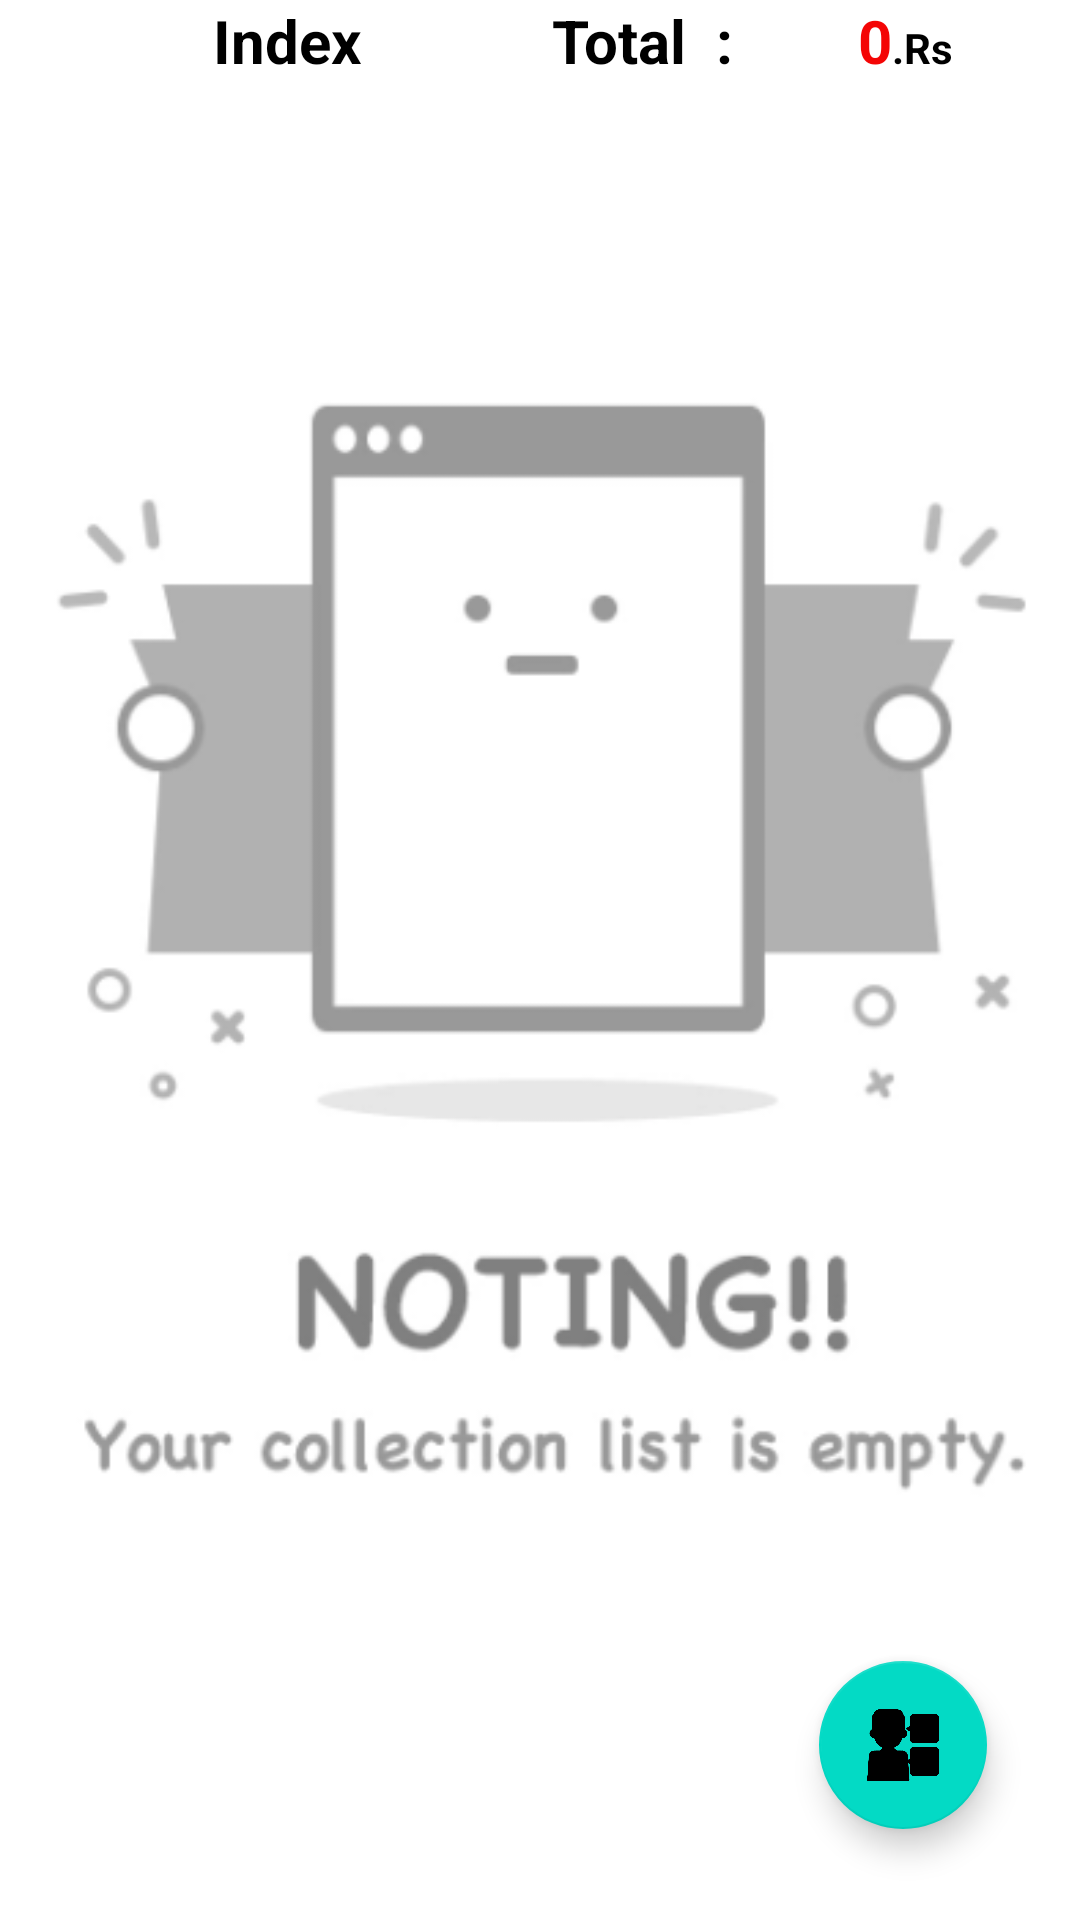

Produce the Android XML layout that renders to this screen, including the resource entries it uses.
<!-- AndroidManifest.xml: application theme Theme.OmSai -->
<!-- res/layout/activity_main.xml -->
<?xml version="1.0" encoding="utf-8"?>
<androidx.constraintlayout.widget.ConstraintLayout xmlns:android="http://schemas.android.com/apk/res/android"
    xmlns:app="http://schemas.android.com/apk/res-auto"
    xmlns:tools="http://schemas.android.com/tools"
    android:layout_width="match_parent"
    android:layout_height="match_parent"
    tools:context=".MainActivity">

    <ImageView
        android:id="@+id/empty_image"
        android:layout_width="0dp"
        android:layout_height="match_parent"
        app:layout_constraintBottom_toBottomOf="parent"
        app:layout_constraintEnd_toEndOf="parent"
        app:layout_constraintHorizontal_bias="0.0"
        app:layout_constraintStart_toStartOf="parent"
        app:layout_constraintTop_toBottomOf="@+id/linearLayout"
        app:srcCompat="@drawable/empty_view" />

    <LinearLayout
        android:id="@+id/linearLayout"
        android:layout_width="match_parent"
        android:layout_height="wrap_content"
        android:orientation="horizontal"
        app:layout_constraintEnd_toEndOf="parent"
        app:layout_constraintStart_toStartOf="parent"
        app:layout_constraintTop_toTopOf="parent">

        <TextView
            android:id="@+id/textView2"
            android:layout_width="wrap_content"
            android:layout_height="wrap_content"
            android:layout_marginStart="50dp"
            android:layout_marginLeft="50dp"
            android:layout_weight="1"
            android:gravity="center"
            android:text="Index"
            android:textColor="@color/black"
            android:textSize="20sp"
            android:textStyle="bold" />

        <TextView
            android:id="@+id/textView3"
            android:layout_width="wrap_content"
            android:layout_height="wrap_content"
            android:layout_weight="1"
            android:gravity="end"
            android:text="Total  :"
            android:textColor="@color/black"
            android:textSize="20sp"
            android:textStyle="bold" />

        <TextView
            android:id="@+id/sum_total"
            android:layout_width="wrap_content"
            android:layout_height="wrap_content"
            android:layout_weight="1"
            android:gravity="end"
            android:text="0"
            android:textColor="#F40505"
            android:textSize="20sp"
            android:textStyle="bold" />

        <TextView
            android:id="@+id/textView5"
            android:layout_width="wrap_content"
            android:layout_height="wrap_content"
            android:layout_weight="1"
            android:text=".Rs"
            android:textColor="@color/black"
            android:textStyle="bold" />

    </LinearLayout>

    <ListView
        android:id="@+id/list_view"
        android:layout_width="match_parent"
        android:layout_height="wrap_content"
        android:drawSelectorOnTop="true"
        android:listSelector="#BCBFBB"
        android:paddingBottom="30dp"
        app:layout_constraintBottom_toBottomOf="parent"
        app:layout_constraintEnd_toEndOf="parent"
        app:layout_constraintHorizontal_bias="0.0"
        app:layout_constraintStart_toStartOf="parent"
        app:layout_constraintTop_toBottomOf="@+id/linearLayout"
        app:layout_constraintVertical_bias="0.0">

    </ListView>

    <com.google.android.material.floatingactionbutton.FloatingActionButton
        android:id="@+id/floatbutton"
        android:layout_width="wrap_content"
        android:layout_height="wrap_content"
        android:contentDescription="@string/flowting_button"
        app:layout_constraintBottom_toBottomOf="parent"
        app:layout_constraintEnd_toEndOf="parent"
        app:layout_constraintHorizontal_bias="0.898"
        app:layout_constraintStart_toStartOf="parent"
        app:layout_constraintTop_toTopOf="parent"
        app:layout_constraintVertical_bias="0.948"
        app:srcCompat="@drawable/executives" />


</androidx.constraintlayout.widget.ConstraintLayout>
<!-- resources referenced by this layout -->
<resources>
  <color name="black">#FF000000</color>
  <!-- drawable empty_view: png bitmap (drawable, 26392 bytes) -->
  <!-- drawable executives: png bitmap (drawable-v24, 52460 bytes) -->
  <string name="flowting_button">floating_button</string>
  <style name="Theme.OmSai" parent="Theme.MaterialComponents.DayNight.DarkActionBar">
          
          <item name="colorPrimary">#F15602</item>
          <item name="colorPrimaryVariant">#F45C2E</item>
          <item name="colorOnPrimary">@color/white</item>
          
          <item name="colorSecondary">@color/teal_200</item>
          <item name="colorSecondaryVariant">@color/teal_700</item>
          <item name="colorOnSecondary">@color/black</item>
          
          <item name="android:statusBarColor" tools:targetApi="l">?attr/colorPrimaryVariant</item>
          
      </style>
  <color name="white">#FFFFFFFF</color>
  <color name="teal_200">#FF03DAC5</color>
  <color name="teal_700">#FF018786</color>
</resources>
